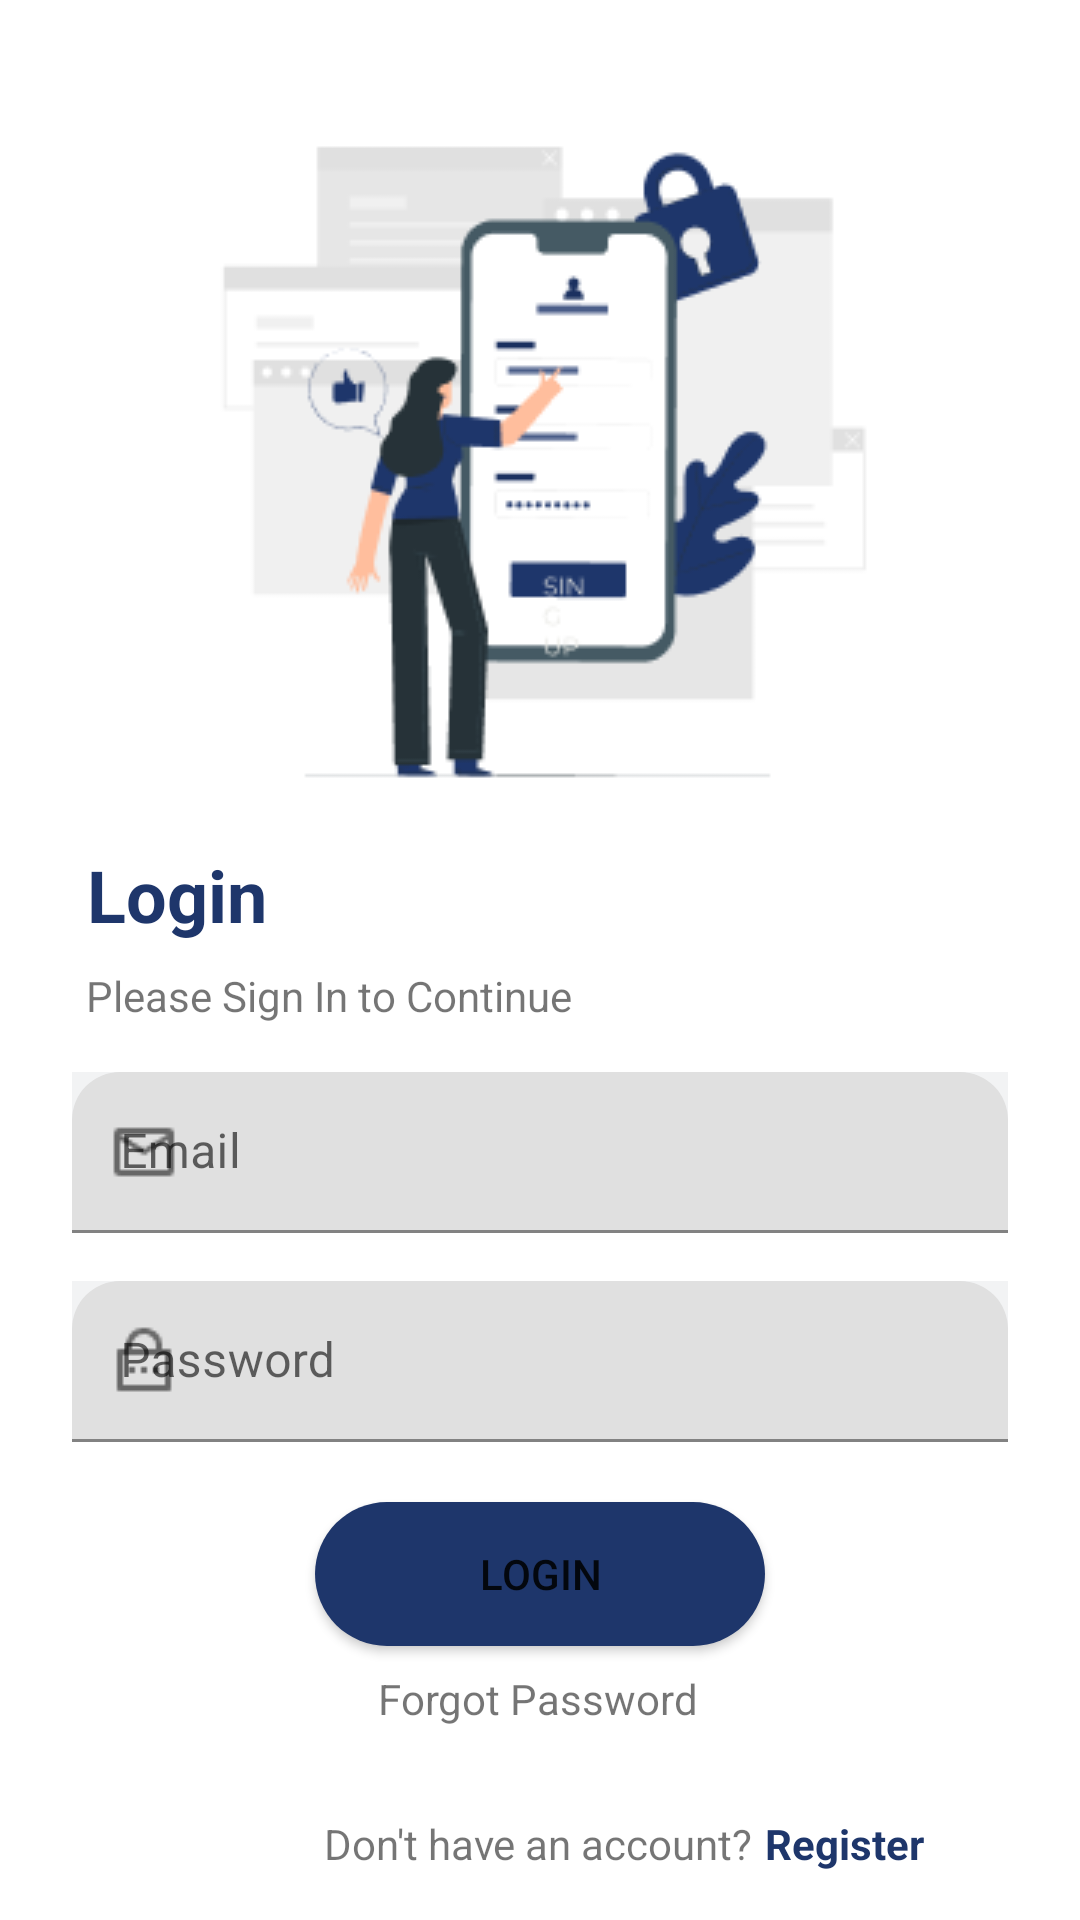

Android layout source for this screen:
<!-- AndroidManifest.xml: application theme Theme.NewsApp -->
<!-- res/layout/activity_sign_in.xml -->
<?xml version="1.0" encoding="utf-8"?>
<androidx.constraintlayout.widget.ConstraintLayout xmlns:android="http://schemas.android.com/apk/res/android"
    xmlns:app="http://schemas.android.com/apk/res-auto"
    xmlns:tools="http://schemas.android.com/tools"
    android:layout_width="match_parent"
    android:layout_height="match_parent"
    tools:context=".activity.SignInActivity">

    <ImageView
        android:id="@+id/iv_signin_ilus"
        android:layout_width="wrap_content"
        android:layout_height="wrap_content"
        android:layout_marginTop="32dp"
        android:contentDescription="@string/image_view"
        app:layout_constraintEnd_toEndOf="parent"
        app:layout_constraintHorizontal_bias="0.496"
        app:layout_constraintStart_toStartOf="parent"
        app:layout_constraintTop_toTopOf="parent"
        app:srcCompat="@drawable/sign_in_ilus" />

    <TextView
        android:id="@+id/tv_title_login"
        android:layout_width="wrap_content"
        android:layout_height="wrap_content"
        android:layout_marginStart="24dp"
        android:text="@string/text_login"
        android:textColor="@color/colorMain"
        android:textSize="24sp"
        android:textStyle="bold"
        app:layout_constraintEnd_toEndOf="parent"
        app:layout_constraintHorizontal_bias="0.018"
        app:layout_constraintStart_toStartOf="parent"
        app:layout_constraintTop_toBottomOf="@+id/iv_signin_ilus" />

    <TextView
        android:id="@+id/tv_sub_title"
        android:layout_width="wrap_content"
        android:layout_height="wrap_content"
        android:layout_marginStart="@dimen/_24dp"
        android:layout_marginTop="@dimen/_8dp"
        android:text="@string/text_login_ins"
        app:layout_constraintEnd_toEndOf="parent"
        app:layout_constraintHorizontal_bias="0.026"
        app:layout_constraintStart_toStartOf="parent"
        app:layout_constraintTop_toBottomOf="@+id/tv_title_login" />

    <com.google.android.material.textfield.TextInputLayout
        android:id="@+id/et_email_signin"
        style="@style/Widget.MaterialComponents.TextInputLayout.FilledBox.Dense"
        android:layout_width="match_parent"
        android:layout_height="wrap_content"
        android:layout_marginStart="@dimen/_24dp"
        android:layout_marginTop="@dimen/_16dp"
        android:layout_marginEnd="@dimen/_24dp"
        android:background="@color/mainTransparent"
        app:boxBackgroundMode="filled"
        app:boxCornerRadiusTopEnd="@dimen/_16dp"
        app:boxCornerRadiusTopStart="@dimen/_16dp"
        app:layout_constraintEnd_toEndOf="parent"
        app:layout_constraintStart_toStartOf="parent"
        app:layout_constraintTop_toBottomOf="@+id/tv_sub_title"
        app:startIconDrawable="@drawable/icon_email">


        <com.google.android.material.textfield.TextInputEditText
            android:id="@+id/et_email"
            android:layout_width="match_parent"
            android:layout_height="wrap_content"
            android:hint="@string/email"
            android:inputType="textEmailAddress" />

    </com.google.android.material.textfield.TextInputLayout>

    <com.google.android.material.textfield.TextInputLayout
        android:id="@+id/et_pass_layout"
        style="@style/Widget.MaterialComponents.TextInputLayout.FilledBox.Dense"
        android:layout_width="match_parent"
        android:layout_height="wrap_content"
        android:background="@color/mainTransparent"
        app:boxBackgroundMode="filled"
        app:boxCornerRadiusTopEnd="@dimen/_16dp"
        app:boxCornerRadiusTopStart="@dimen/_16dp"
        android:layout_marginStart="@dimen/_24dp"
        android:layout_marginEnd="@dimen/_24dp"
        android:layout_marginTop="@dimen/_16dp"
        app:layout_constraintStart_toStartOf="parent"
        app:layout_constraintTop_toBottomOf="@+id/et_email_signin"
        app:startIconDrawable="@drawable/ic_lock">


        <com.google.android.material.textfield.TextInputEditText
            android:id="@+id/et_pass"
            android:layout_width="match_parent"
            android:layout_height="wrap_content"
            android:hint="@string/text_password"
            android:inputType="textPassword" />

    </com.google.android.material.textfield.TextInputLayout>

    <Button
        android:id="@+id/btn_signin"
        android:layout_width="@dimen/_150dp"
        android:layout_height="wrap_content"
        android:layout_marginTop="@dimen/_20dp"
        android:background="@drawable/background_button"
        android:text="@string/text_login_button"
        app:layout_constraintEnd_toEndOf="parent"
        app:layout_constraintStart_toStartOf="parent"
        app:layout_constraintTop_toBottomOf="@+id/et_pass_layout" />

    <TextView
        android:id="@+id/tv_forgot"
        android:layout_width="wrap_content"
        android:layout_height="wrap_content"
        android:layout_marginTop="@dimen/_8dp"
        android:text="@string/forgot_password"
        app:layout_constraintEnd_toEndOf="@+id/btn_signin"
        app:layout_constraintHorizontal_bias="0.488"
        app:layout_constraintStart_toStartOf="@+id/btn_signin"
        app:layout_constraintTop_toBottomOf="@+id/btn_signin" />

    <TextView
        android:id="@+id/tv_qa_account"
        android:layout_width="wrap_content"
        android:layout_height="wrap_content"
        android:layout_marginBottom="@dimen/_16dp"
        android:text="@string/don_t_have_an_account"
        app:layout_constraintBottom_toBottomOf="parent"
        app:layout_constraintEnd_toEndOf="parent"
        app:layout_constraintHorizontal_bias="0.498"
        app:layout_constraintStart_toStartOf="parent" />

    <TextView
        android:id="@+id/tv_sign_up"
        android:layout_width="wrap_content"
        android:layout_height="wrap_content"
        android:layout_marginStart="@dimen/_4dp"
        android:text="@string/text_register"
        android:textColor="@color/colorMain"
        android:textStyle="bold"
        app:layout_constraintBottom_toBottomOf="@+id/tv_qa_account"
        app:layout_constraintEnd_toEndOf="parent"
        app:layout_constraintHorizontal_bias="0.0"
        app:layout_constraintStart_toEndOf="@+id/tv_qa_account" />


</androidx.constraintlayout.widget.ConstraintLayout>
<!-- resources referenced by this layout -->
<resources>
  <color name="colorMain">#1E366B</color>
  <color name="mainTransparent">#0D091F33</color>
  <dimen name="_150dp">150dp</dimen>
  <dimen name="_16dp">16dp</dimen>
  <dimen name="_20dp">20dp</dimen>
  <dimen name="_24dp">24dp</dimen>
  <dimen name="_4dp">4dp</dimen>
  <dimen name="_8dp">8dp</dimen>
  <!-- drawable background_button (drawable) -->
  <?xml version="1.0" encoding="utf-8"?>
  <shape xmlns:android="http://schemas.android.com/apk/res/android"
      android:shape="rectangle">
      <solid android:color="@color/colorMain"/>
      <corners android:radius="@dimen/_24dp"/>
  </shape>
  <!-- drawable ic_lock: png bitmap (drawable, 274 bytes) -->
  <!-- drawable icon_email: png bitmap (drawable, 417 bytes) -->
  <!-- drawable sign_in_ilus: png bitmap (drawable, 11719 bytes) -->
  <string name="don_t_have_an_account">Don\'t have an account?</string>
  <string name="email">Email</string>
  <string name="forgot_password">Forgot Password</string>
  <string name="image_view">Image View</string>
  <string name="text_login">Login</string>
  <string name="text_login_button">LOGIN</string>
  <string name="text_login_ins">Please Sign In to Continue</string>
  <string name="text_password">Password</string>
  <string name="text_register">Register</string>
  <style name="Theme.NewsApp" parent="Theme.MaterialComponents.DayNight.DarkActionBar">
          
          <item name="colorPrimary">@color/colorMain</item>
          <item name="colorPrimaryVariant">@color/colorMain</item>
          <item name="colorOnPrimary">@color/white</item>
          
          <item name="colorSecondary">@color/colorMain</item>
          <item name="colorSecondaryVariant">@color/colorMain</item>
          <item name="colorOnSecondary">@color/white</item>
          
          <item name="android:statusBarColor" tools:targetApi="l">?attr/colorPrimaryVariant</item>
          
      </style>
  <color name="white">#FFFFFFFF</color>
</resources>
